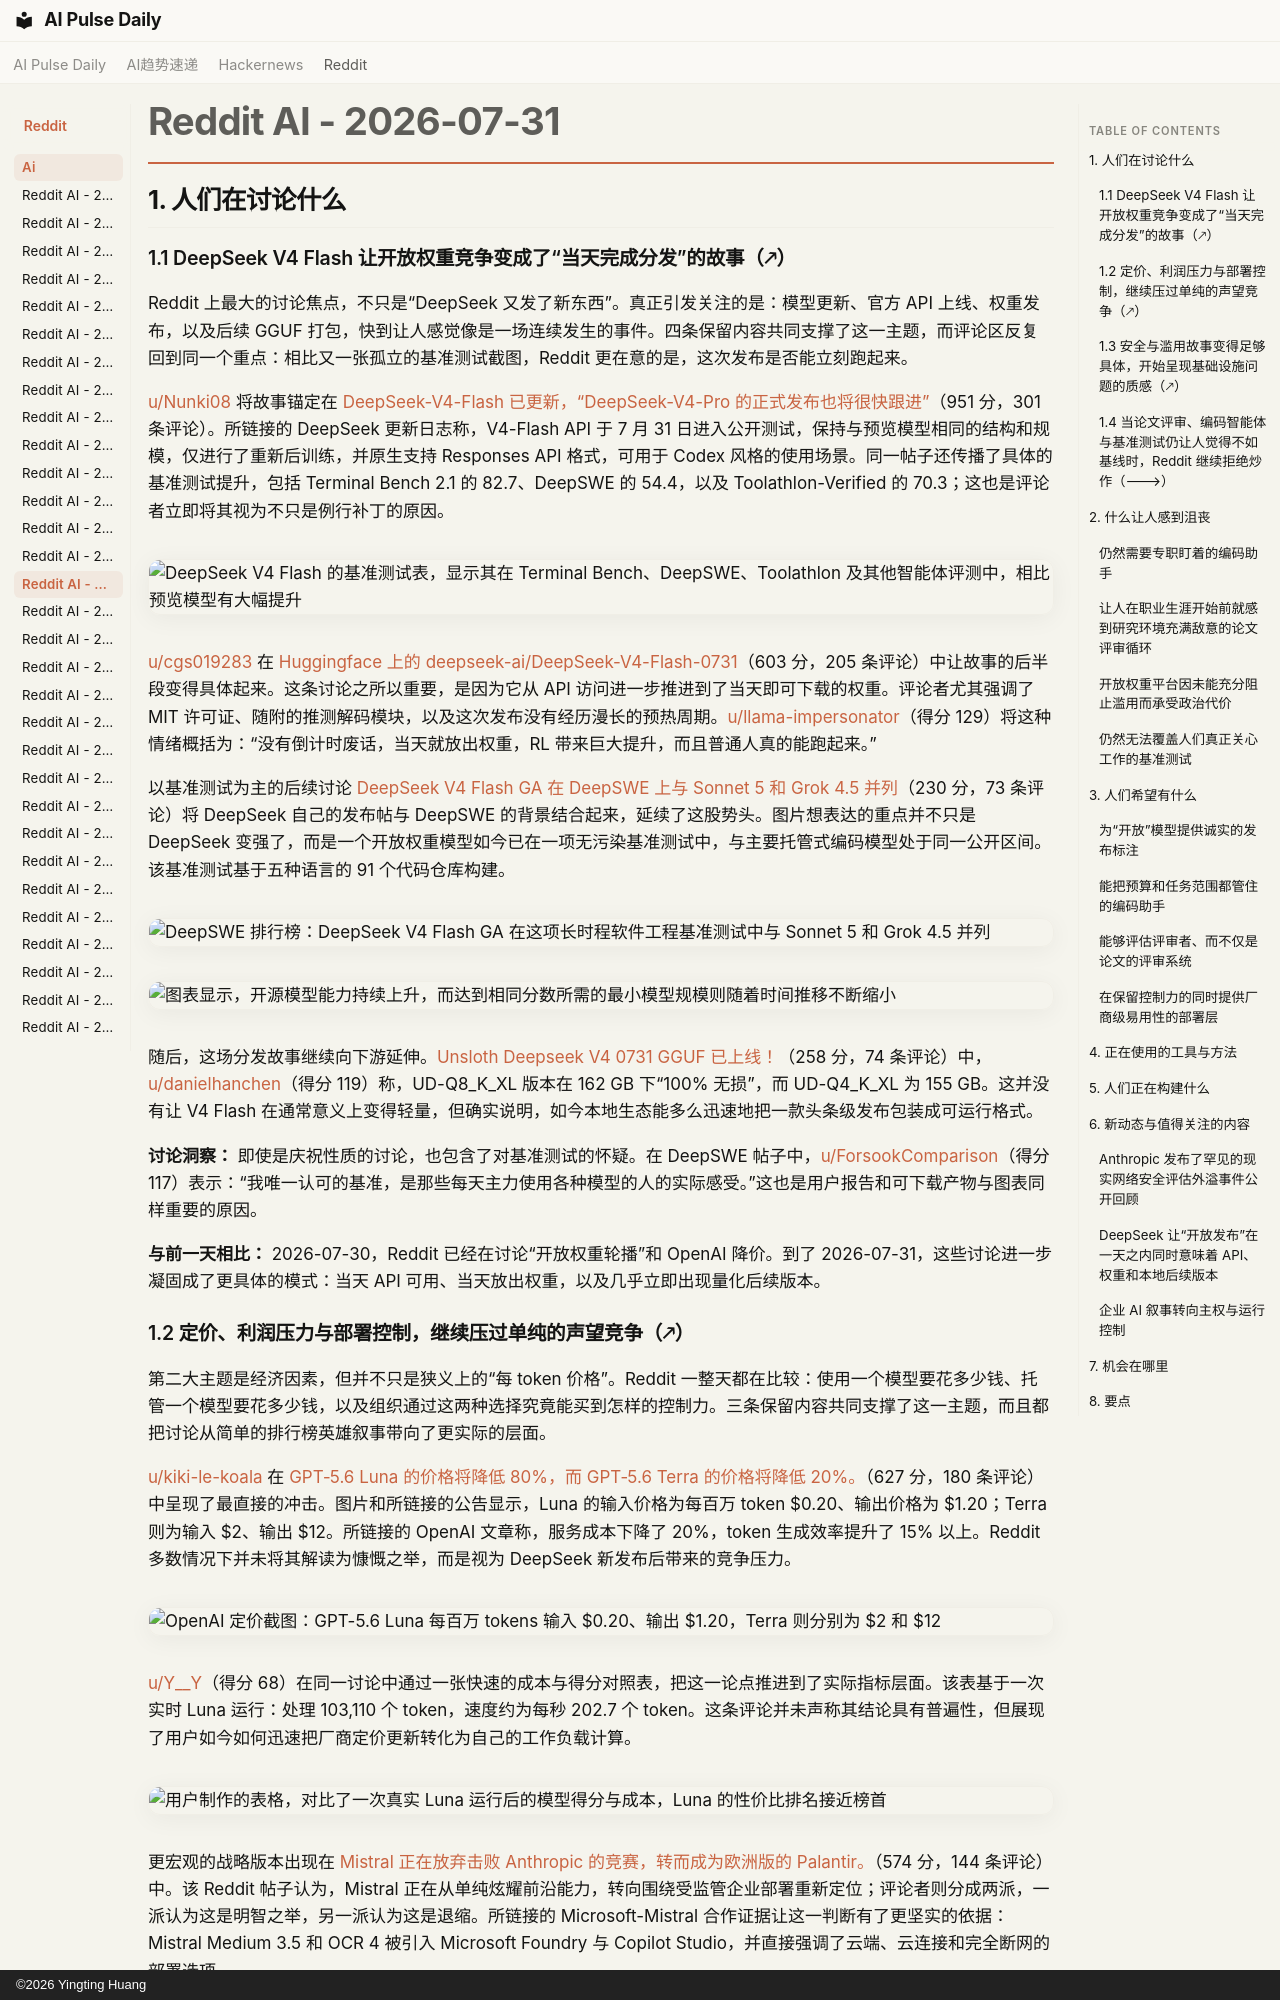

repository: vibewatch/vibewatch.github.io · page: reddit/ai/2026-07-31.zh/index.html · generator: mkdocs · copyright: ©2026 Yingting Huang

# Reddit AI - 2026-07-31

## 1. 人们在讨论什么

### 1.1 DeepSeek V4 Flash 让开放权重竞争变成了“当天完成分发”的故事（🡕）

Reddit 上最大的讨论焦点，不只是“DeepSeek 又发了新东西”。真正引发关注的是：模型更新、官方 API 上线、权重发布，以及后续 GGUF 打包，快到让人感觉像是一场连续发生的事件。四条保留内容共同支撑了这一主题，而评论区反复回到同一个重点：相比又一张孤立的基准测试截图，Reddit 更在意的是，这次发布是否能立刻跑起来。

[u/Nunki08](https://www.reddit.com/user/Nunki08) 将故事锚定在 [DeepSeek-V4-Flash 已更新，“DeepSeek-V4-Pro 的正式发布也将很快跟进”](https://www.reddit.com/r/LocalLLaMA/comments/1vbidkp/deepseekv4flash_has_been_updated_the_official/)（951 分，301 条评论）。所链接的 DeepSeek 更新日志称，V4-Flash API 于 7 月 31 日进入公开测试，保持与预览模型相同的结构和规模，仅进行了重新后训练，并原生支持 Responses API 格式，可用于 Codex 风格的使用场景。同一帖子还传播了具体的基准测试提升，包括 Terminal Bench 2.1 的 82.7、DeepSWE 的 54.4，以及 Toolathlon-Verified 的 70.3；这也是评论者立即将其视为不只是例行补丁的原因。

![DeepSeek V4 Flash 的基准测试表，显示其在 Terminal Bench、DeepSWE、Toolathlon 及其他智能体评测中，相比预览模型有大幅提升](https://preview.redd.it/y5484vqraigh1.png?width=853&format=png&auto=webp&s=ef813f11731563a4fc4d63d6cb038953acc00721)

[u/cgs019283](https://www.reddit.com/user/cgs019283) 在 [Huggingface 上的 deepseek-ai/DeepSeek-V4-Flash-0731](https://www.reddit.com/r/LocalLLaMA/comments/1vbp7kb/deepseekaideepseekv4flash0731_on_huggingface/)（603 分，205 条评论）中让故事的后半段变得具体起来。这条讨论之所以重要，是因为它从 API 访问进一步推进到了当天即可下载的权重。评论者尤其强调了 MIT 许可证、随附的推测解码模块，以及这次发布没有经历漫长的预热周期。[u/llama-impersonator](https://www.reddit.com/user/llama-impersonator)（得分 129）将这种情绪概括为：“没有倒计时废话，当天就放出权重，RL 带来巨大提升，而且普通人真的能跑起来。”

以基准测试为主的后续讨论 [DeepSeek V4 Flash GA 在 DeepSWE 上与 Sonnet 5 和 Grok 4.5 并列](https://www.reddit.com/r/LocalLLaMA/comments/1vbx39u/deepseek_v4_flash_ga_ranks_the_same_as_sonnet_5/)（230 分，73 条评论）将 DeepSeek 自己的发布帖与 DeepSWE 的背景结合起来，延续了这股势头。图片想表达的重点并不只是 DeepSeek 变强了，而是一个开放权重模型如今已在一项无污染基准测试中，与主要托管式编码模型处于同一公开区间。该基准测试基于五种语言的 91 个代码仓库构建。

![DeepSWE 排行榜：DeepSeek V4 Flash GA 在这项长时程软件工程基准测试中与 Sonnet 5 和 Grok 4.5 并列](https://i.redd.it/qroosd9ullgh1.png)

![图表显示，开源模型能力持续上升，而达到相同分数所需的最小模型规模则随着时间推移不断缩小](https://preview.redd.it/t3e069ouqlgh1.png?width=1080&format=png&auto=webp&s=be46932e1276c0978b6d31daabd522e5bde2d7eb)

随后，这场分发故事继续向下游延伸。[Unsloth Deepseek V4 0731 GGUF 已上线！](https://www.reddit.com/r/LocalLLaMA/comments/1vbtdok/unsloth_deepseek_v4_0731_ggufs_are_up/)（258 分，74 条评论）中，[u/danielhanchen](https://www.reddit.com/user/danielhanchen)（得分 119）称，UD-Q8_K_XL 版本在 162 GB 下“100% 无损”，而 UD-Q4_K_XL 为 155 GB。这并没有让 V4 Flash 在通常意义上变得轻量，但确实说明，如今本地生态能多么迅速地把一款头条级发布包装成可运行格式。

**讨论洞察：** 即使是庆祝性质的讨论，也包含了对基准测试的怀疑。在 DeepSWE 帖子中，[u/ForsookComparison](https://www.reddit.com/user/ForsookComparison)（得分 117）表示：“我唯一认可的基准，是那些每天主力使用各种模型的人的实际感受。”这也是用户报告和可下载产物与图表同样重要的原因。

**与前一天相比：** 2026-07-30，Reddit 已经在讨论“开放权重轮播”和 OpenAI 降价。到了 2026-07-31，这些讨论进一步凝固成了更具体的模式：当天 API 可用、当天放出权重，以及几乎立即出现量化后续版本。
